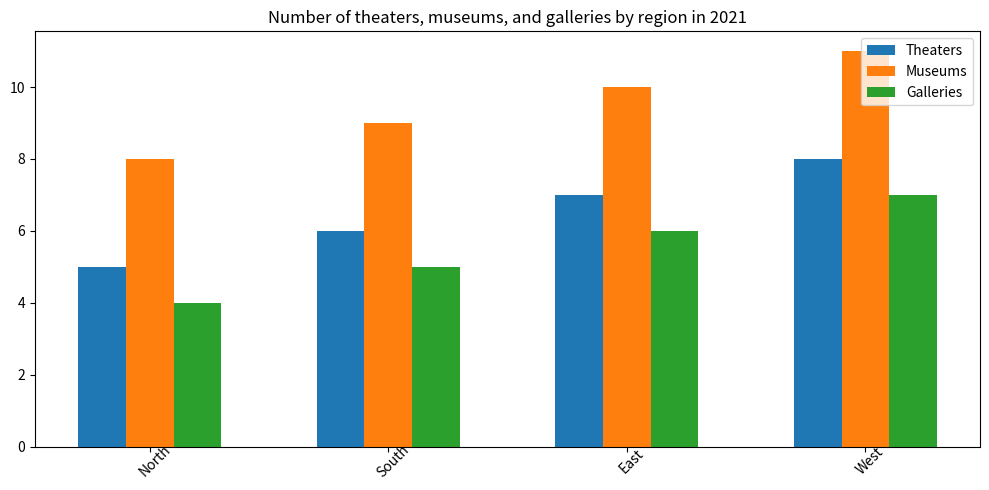

Source code (Python): (Note: this script raises an exception after producing the figure.)

import matplotlib.pyplot as plt
import numpy as np

region=['North','South','East','West']
theaters=[5,6,7,8]
museums=[8,9,10,11]
galleries=[4,5,6,7]

fig, ax = plt.subplots(figsize=(10,5))
x = np.arange(len(region))
ax.bar(x - 0.2, theaters, width=0.2, label='Theaters')
ax.bar(x, museums, width=0.2, label='Museums')
ax.bar(x + 0.2, galleries, width=0.2, label='Galleries')
ax.set_xticks(x)
ax.set_xticklabels(region,rotation=45, wrap=True)
ax.legend(loc='upper right')
ax.set_title('Number of theaters, museums, and galleries by region in 2021')
plt.tight_layout()
plt.savefig('bar chart/png/370.png')
plt.clf()
